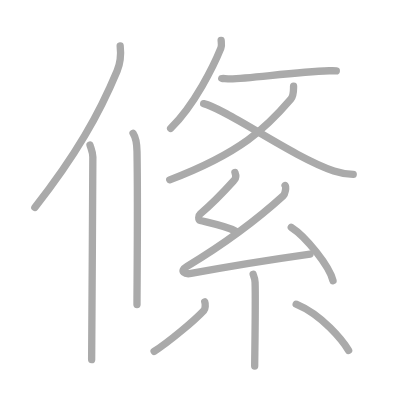
t = 0.00 s
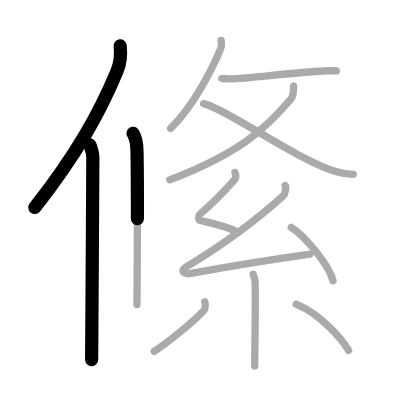
t = 2.50 s
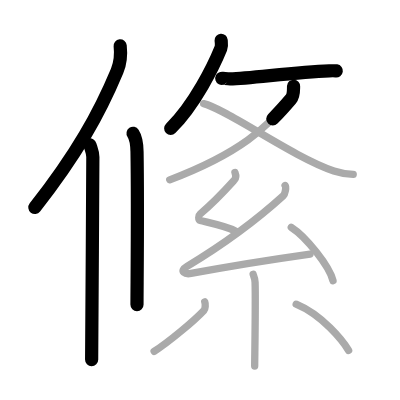
t = 5.25 s
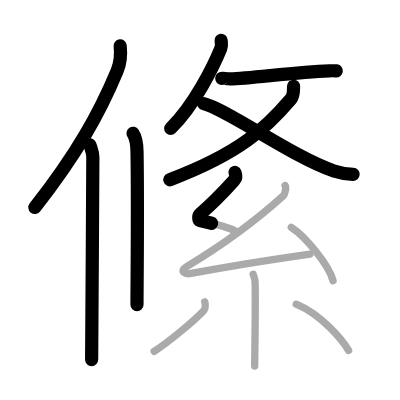
t = 7.75 s
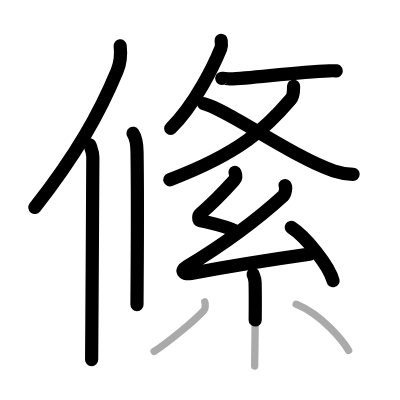
t = 10.50 s
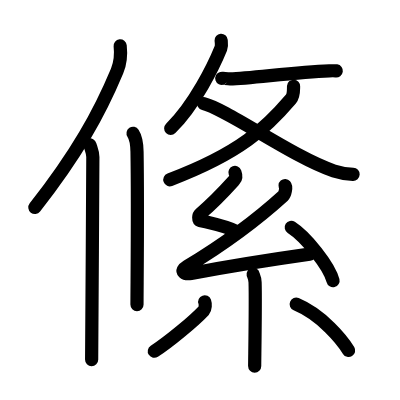
t = 13.00 s

The animated SVG that drew these frames (rendered in a browser with its animation timeline set to each time). Animation: 13 SMIL elements (animate=13); one cycle of 13.00 s.

<?xml version="1.0" standalone="no"?>
<!DOCTYPE svg PUBLIC "-//W3C//DTD SVG 1.1//EN"   "http://www.w3.org/Graphics/SVG/1.1/DTD/svg11.dtd">
<svg width="400px" height="400px"  version="1.1" xmlns="http://www.w3.org/2000/svg">
  <defs>
    <marker id="Triangle" viewBox="0 0 10 10" refX="0" refY="5" markerUnits="strokeWidth" markerWidth="3" style="stroke-opacity:0%;fill:#aaaaaa;" markerHeight="2" orient="auto">
      <path d="M 0 0 L 10 5 L 0 10 z" />
    </marker>
    
    <marker id="Arrow" viewBox="0 0 10 10" refX="5" refY="5" markerUnits="strokeWidth" markerWidth="1.8" style="stroke-opacity:0%;fill:#770000;" markerHeight="2" orient="auto">
      <path d="M 0 4 L 6 4 L 4 1 L 10 5 L 4 9 L 6 6 L 0 6 z" />
        <circle cx="5" cy="5" r="5" />
      </marker>
    
    <marker id="TriangleRed" viewBox="0 0 10 10" refX="0" refY="5" markerUnits="strokeWidth" markerWidth="3" style="stroke-opacity:0%;fill:#CC0000;" markerHeight="2" orient="auto">
      <path d="M 0 0 L 10 5 L 0 10 z" />
    </marker>
    
    <marker id="ArrowRed" viewBox="0 0 10 10" refX="5" refY="5" markerUnits="strokeWidth" markerWidth="1.8" style="stroke-opacity:0%;fill:#CC0000;" markerHeight="2" orient="auto">
      <path d="M 0 4 L 6 4 L 4 1 L 10 5 L 4 9 L 6 6 L 0 6 z" />
        <circle cx="5" cy="5" r="5" />
      </marker>
    
  </defs>
  
  <path style="fill:#ffffff; fill-opacity:100%; fill-rule:evenodd; stroke-width:0;" d="M 0 0 L 400px 0 L 400px 400px L 0 400px L 0 0" />

  <g transform="scale(3.6697247706422 3.6697247706422)">
<path style="fill:none; fill-opacity:0%; fill-rule:evenodd; stroke:#aaaaaa; stroke-opacity:100%; stroke-width: 1.5pt; stroke-linejoin:round; stroke-linecap:round;" d="M32.75 12.5c0.24 2.16-0.07 4.99-0.84 6.84C27 31.12 20.77 42.19 9.5 56.54"></path>
<path style="fill:none; fill-opacity:0%; fill-rule:evenodd; stroke:#aaaaaa; stroke-opacity:100%; stroke-width: 1.5pt; stroke-linejoin:round; stroke-linecap:round;" d="M24.52 39.5c0.29 1.02 0.78 1.98 0.78 3.3c0 14.58-0.33 44.22-0.33 55.2"></path>
<path style="fill:none; fill-opacity:0%; fill-rule:evenodd; stroke:#aaaaaa; stroke-opacity:100%; stroke-width: 1.5pt; stroke-linejoin:round; stroke-linecap:round;" d="M36.26 36.33c0.61 0.92 1.03 1.99 1.08 5.02c0.25 14.55-0.01 36.69-0.01 41.65"></path>
<path style="fill:none; fill-opacity:0%; fill-rule:evenodd; stroke:#aaaaaa; stroke-opacity:100%; stroke-width: 1.5pt; stroke-linejoin:round; stroke-linecap:round;" d="M60.26 11c0.04 0.53 0.23 1.41-0.07 2.14C58.28 17.84 53.1 28.5 46.5 35"></path>
<path style="fill:none; fill-opacity:0%; fill-rule:evenodd; stroke:#aaaaaa; stroke-opacity:100%; stroke-width: 1.5pt; stroke-linejoin:round; stroke-linecap:round;" d="M60.44 21.34c0.03-0.06 1.64 0.18 2.22 0.17c6.04-0.19 17.82-1.91 27.04-2.22c1.04-0.03 1.67-0.01 1.94 0.03"></path>
<path style="fill:none; fill-opacity:0%; fill-rule:evenodd; stroke:#aaaaaa; stroke-opacity:100%; stroke-width: 1.5pt; stroke-linejoin:round; stroke-linecap:round;" d="M80 23.5c-0.04 0.84 0.12 2.5-0.75 3.52c-6.58 7.71-13.61 14.63-33 21.98"></path>
<path style="fill:none; fill-opacity:0%; fill-rule:evenodd; stroke:#aaaaaa; stroke-opacity:100%; stroke-width: 1.5pt; stroke-linejoin:round; stroke-linecap:round;" d="M55.5 28.25c6.31 1.52 24.32 14.59 35.48 18.33c2.15 0.72 3.52 0.84 5.27 0.92"></path>
<path style="fill:none; fill-opacity:0%; fill-rule:evenodd; stroke:#aaaaaa; stroke-opacity:100%; stroke-width: 1.5pt; stroke-linejoin:round; stroke-linecap:round;" d="M64.03 47c0.27 0.71 0.51 1.31-0.14 2.02c-3.14 3.48-5.14 5.73-9.35 9.28c-0.5 0.42-0.54 1.65 0 1.79c2.86 0.71 7.26 1.6 9.71 2.91"></path>
<path style="fill:none; fill-opacity:0%; fill-rule:evenodd; stroke:#aaaaaa; stroke-opacity:100%; stroke-width: 1.5pt; stroke-linejoin:round; stroke-linecap:round;" d="M77.69 50.56c0.38 0.43 0 2.33-0.5 2.79c-7.39 6.72-16.07 13.12-26.22 19.25c-2.33 1.4-0.42 2.21 1.09 1.92c6.35-1.2 24.28-4.13 32.43-5.28"></path>
<path style="fill:none; fill-opacity:0%; fill-rule:evenodd; stroke:#aaaaaa; stroke-opacity:100%; stroke-width: 1.5pt; stroke-linejoin:round; stroke-linecap:round;" d="M79.37 61.95c4.02 2.57 10.38 10.56 11.38 14.55"></path>
<path style="fill:none; fill-opacity:0%; fill-rule:evenodd; stroke:#aaaaaa; stroke-opacity:100%; stroke-width: 1.5pt; stroke-linejoin:round; stroke-linecap:round;" d="M68.98 74.75c0.04 0.19 0.49 0.99 0.53 2.19c0.17 5.76-0.11 20.85-0.11 22.81"></path>
<path style="fill:none; fill-opacity:0%; fill-rule:evenodd; stroke:#aaaaaa; stroke-opacity:100%; stroke-width: 1.5pt; stroke-linejoin:round; stroke-linecap:round;" d="M55.79 82.25c0.23 0.63 0.19 1.88-0.23 2.33C52.8 87.53 45.91 93.22 42 95.75"></path>
<path style="fill:none; fill-opacity:0%; fill-rule:evenodd; stroke:#aaaaaa; stroke-opacity:100%; stroke-width: 1.5pt; stroke-linejoin:round; stroke-linecap:round;" d="M80.71 82.9c7.14 2.98 12.63 9.9 14.29 12.6"></path>

<path style="fill:none; fill-opacity:0%; fill-rule:evenodd; stroke:#000000; stroke-opacity:100%; stroke-width: 2.7pt; stroke-linejoin:round; stroke-linecap:round;" d="M32.75 12.5c0.24 2.16-0.07 4.99-0.84 6.84C27 31.12 20.77 42.19 9.5 56.54" pathLength="100" stroke-dashoffset="100" stroke-dasharray="100 105"><animate id="dashAnim1" attributeName="stroke-dashoffset" from="100" to="0" dur="1s" calcMode="linear" fill="freeze"/></path>
<path style="fill:none; fill-opacity:0%; fill-rule:evenodd; stroke:#000000; stroke-opacity:100%; stroke-width: 2.7pt; stroke-linejoin:round; stroke-linecap:round;" d="M24.52 39.5c0.29 1.02 0.78 1.98 0.78 3.3c0 14.58-0.33 44.22-0.33 55.2" pathLength="100" stroke-dashoffset="100" stroke-dasharray="100 105"><animate id="dashAnim2" attributeName="stroke-dashoffset" from="100" to="0" dur="1s" calcMode="linear" begin="dashAnim1.end" fill="freeze"/></path>
<path style="fill:none; fill-opacity:0%; fill-rule:evenodd; stroke:#000000; stroke-opacity:100%; stroke-width: 2.7pt; stroke-linejoin:round; stroke-linecap:round;" d="M36.26 36.33c0.61 0.92 1.03 1.99 1.08 5.02c0.25 14.55-0.01 36.69-0.01 41.65" pathLength="100" stroke-dashoffset="100" stroke-dasharray="100 105"><animate id="dashAnim3" attributeName="stroke-dashoffset" from="100" to="0" dur="1s" calcMode="linear" begin="dashAnim2.end" fill="freeze"/></path>
<path style="fill:none; fill-opacity:0%; fill-rule:evenodd; stroke:#000000; stroke-opacity:100%; stroke-width: 2.7pt; stroke-linejoin:round; stroke-linecap:round;" d="M60.26 11c0.04 0.53 0.23 1.41-0.07 2.14C58.28 17.84 53.1 28.5 46.5 35" pathLength="100" stroke-dashoffset="100" stroke-dasharray="100 105"><animate id="dashAnim4" attributeName="stroke-dashoffset" from="100" to="0" dur="1s" calcMode="linear" begin="dashAnim3.end" fill="freeze"/></path>
<path style="fill:none; fill-opacity:0%; fill-rule:evenodd; stroke:#000000; stroke-opacity:100%; stroke-width: 2.7pt; stroke-linejoin:round; stroke-linecap:round;" d="M60.44 21.34c0.03-0.06 1.64 0.18 2.22 0.17c6.04-0.19 17.82-1.91 27.04-2.22c1.04-0.03 1.67-0.01 1.94 0.03" pathLength="100" stroke-dashoffset="100" stroke-dasharray="100 105"><animate id="dashAnim5" attributeName="stroke-dashoffset" from="100" to="0" dur="1s" calcMode="linear" begin="dashAnim4.end" fill="freeze"/></path>
<path style="fill:none; fill-opacity:0%; fill-rule:evenodd; stroke:#000000; stroke-opacity:100%; stroke-width: 2.7pt; stroke-linejoin:round; stroke-linecap:round;" d="M80 23.5c-0.04 0.84 0.12 2.5-0.75 3.52c-6.58 7.71-13.61 14.63-33 21.98" pathLength="100" stroke-dashoffset="100" stroke-dasharray="100 105"><animate id="dashAnim6" attributeName="stroke-dashoffset" from="100" to="0" dur="1s" calcMode="linear" begin="dashAnim5.end" fill="freeze"/></path>
<path style="fill:none; fill-opacity:0%; fill-rule:evenodd; stroke:#000000; stroke-opacity:100%; stroke-width: 2.7pt; stroke-linejoin:round; stroke-linecap:round;" d="M55.5 28.25c6.31 1.52 24.32 14.59 35.48 18.33c2.15 0.72 3.52 0.84 5.27 0.92" pathLength="100" stroke-dashoffset="100" stroke-dasharray="100 105"><animate id="dashAnim7" attributeName="stroke-dashoffset" from="100" to="0" dur="1s" calcMode="linear" begin="dashAnim6.end" fill="freeze"/></path>
<path style="fill:none; fill-opacity:0%; fill-rule:evenodd; stroke:#000000; stroke-opacity:100%; stroke-width: 2.7pt; stroke-linejoin:round; stroke-linecap:round;" d="M64.03 47c0.27 0.71 0.51 1.31-0.14 2.02c-3.14 3.48-5.14 5.73-9.35 9.28c-0.5 0.42-0.54 1.65 0 1.79c2.86 0.71 7.26 1.6 9.71 2.91" pathLength="100" stroke-dashoffset="100" stroke-dasharray="100 105"><animate id="dashAnim8" attributeName="stroke-dashoffset" from="100" to="0" dur="1s" calcMode="linear" begin="dashAnim7.end" fill="freeze"/></path>
<path style="fill:none; fill-opacity:0%; fill-rule:evenodd; stroke:#000000; stroke-opacity:100%; stroke-width: 2.7pt; stroke-linejoin:round; stroke-linecap:round;" d="M77.69 50.56c0.38 0.43 0 2.33-0.5 2.79c-7.39 6.72-16.07 13.12-26.22 19.25c-2.33 1.4-0.42 2.21 1.09 1.92c6.35-1.2 24.28-4.13 32.43-5.28" pathLength="100" stroke-dashoffset="100" stroke-dasharray="100 105"><animate id="dashAnim9" attributeName="stroke-dashoffset" from="100" to="0" dur="1s" calcMode="linear" begin="dashAnim8.end" fill="freeze"/></path>
<path style="fill:none; fill-opacity:0%; fill-rule:evenodd; stroke:#000000; stroke-opacity:100%; stroke-width: 2.7pt; stroke-linejoin:round; stroke-linecap:round;" d="M79.37 61.95c4.02 2.57 10.38 10.56 11.38 14.55" pathLength="100" stroke-dashoffset="100" stroke-dasharray="100 105"><animate id="dashAnim10" attributeName="stroke-dashoffset" from="100" to="0" dur="1s" calcMode="linear" begin="dashAnim9.end" fill="freeze"/></path>
<path style="fill:none; fill-opacity:0%; fill-rule:evenodd; stroke:#000000; stroke-opacity:100%; stroke-width: 2.7pt; stroke-linejoin:round; stroke-linecap:round;" d="M68.98 74.75c0.04 0.19 0.49 0.99 0.53 2.19c0.17 5.76-0.11 20.85-0.11 22.81" pathLength="100" stroke-dashoffset="100" stroke-dasharray="100 105"><animate id="dashAnim11" attributeName="stroke-dashoffset" from="100" to="0" dur="1s" calcMode="linear" begin="dashAnim10.end" fill="freeze"/></path>
<path style="fill:none; fill-opacity:0%; fill-rule:evenodd; stroke:#000000; stroke-opacity:100%; stroke-width: 2.7pt; stroke-linejoin:round; stroke-linecap:round;" d="M55.79 82.25c0.23 0.63 0.19 1.88-0.23 2.33C52.8 87.53 45.91 93.22 42 95.75" pathLength="100" stroke-dashoffset="100" stroke-dasharray="100 105"><animate id="dashAnim12" attributeName="stroke-dashoffset" from="100" to="0" dur="1s" calcMode="linear" begin="dashAnim11.end" fill="freeze"/></path>
<path style="fill:none; fill-opacity:0%; fill-rule:evenodd; stroke:#000000; stroke-opacity:100%; stroke-width: 2.7pt; stroke-linejoin:round; stroke-linecap:round;" d="M80.71 82.9c7.14 2.98 12.63 9.9 14.29 12.6" pathLength="100" stroke-dashoffset="100" stroke-dasharray="100 105"><animate id="dashAnim13" attributeName="stroke-dashoffset" from="100" to="0" dur="1s" calcMode="linear" begin="dashAnim12.end" fill="freeze"/></path>

</g>

</svg>  
          
